Run: headless pygame with SDL's dummy video driver; simulated clock (each Clock.tick advances the game by its frame time, no real sleeping); random seed 0; keys injected as events and as key.get_pressed() state; no mouse input.
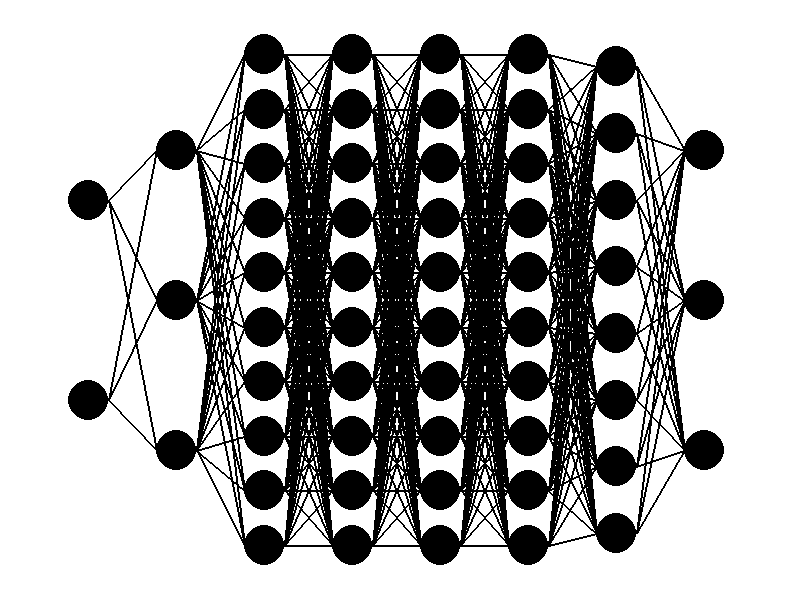
Frame 1 of 4 · flips 1–60 · no input
Frame 2 of 4 · flips 61–180 · tapped SPACE, RETURN · held RIGHT (→), D · screen unchanged from frame 1, image omitted
Frame 3 of 4 · flips 181–300 · held DOWN (↓), S · screen unchanged from frame 2, image omitted
Frame 4 of 4 · flips 301–420 · held LEFT (←), A, UP (↑), W · screen unchanged from frame 3, image omitted

The pygame program that drew these frames:

import pygame
import sys

# Initialize Pygame
pygame.init()

# Define colors
WHITE = (255, 255, 255)
BLACK = (0, 0, 0)

# Define screen dimensions
SCREEN_WIDTH, SCREEN_HEIGHT = 800, 600
screen = pygame.display.set_mode((SCREEN_WIDTH, SCREEN_HEIGHT))
pygame.display.set_caption("Neural Network Visualization")

# Sample architecture (number of neurons in each layer)
architecture = [2, 3,10,10,10,10, 8, 3]

# Define node radius and gap between layers
NODE_RADIUS = 20
LAYER_GAP = SCREEN_WIDTH // (len(architecture) + 1)

def draw_neural_network(architecture):
    for i, layer_size in enumerate(architecture):
        x = (i + 1) * LAYER_GAP
        y_step = SCREEN_HEIGHT / (layer_size + 1)
        
        for j in range(layer_size):
            y = (j + 1) * y_step
            pygame.draw.circle(screen, BLACK, (x, int(y)), NODE_RADIUS)
            
            # Connect to the next layer
            if i < len(architecture) - 1:
                next_layer_size = architecture[i + 1]
                for k in range(next_layer_size):
                    next_x = (i + 2) * LAYER_GAP
                    next_y_step = SCREEN_HEIGHT / (next_layer_size + 1)
                    next_y = (k + 1) * next_y_step
                    pygame.draw.line(screen, BLACK, (x + NODE_RADIUS, int(y)), (next_x - NODE_RADIUS, int(next_y)), 2)

def main():
    running = True
    while running:
        for event in pygame.event.get():
            if event.type == pygame.QUIT:
                running = False
        
        screen.fill(WHITE)
        draw_neural_network(architecture)
        pygame.display.flip()
    
    pygame.quit()
    sys.exit()

if __name__ == "__main__":
    main()
